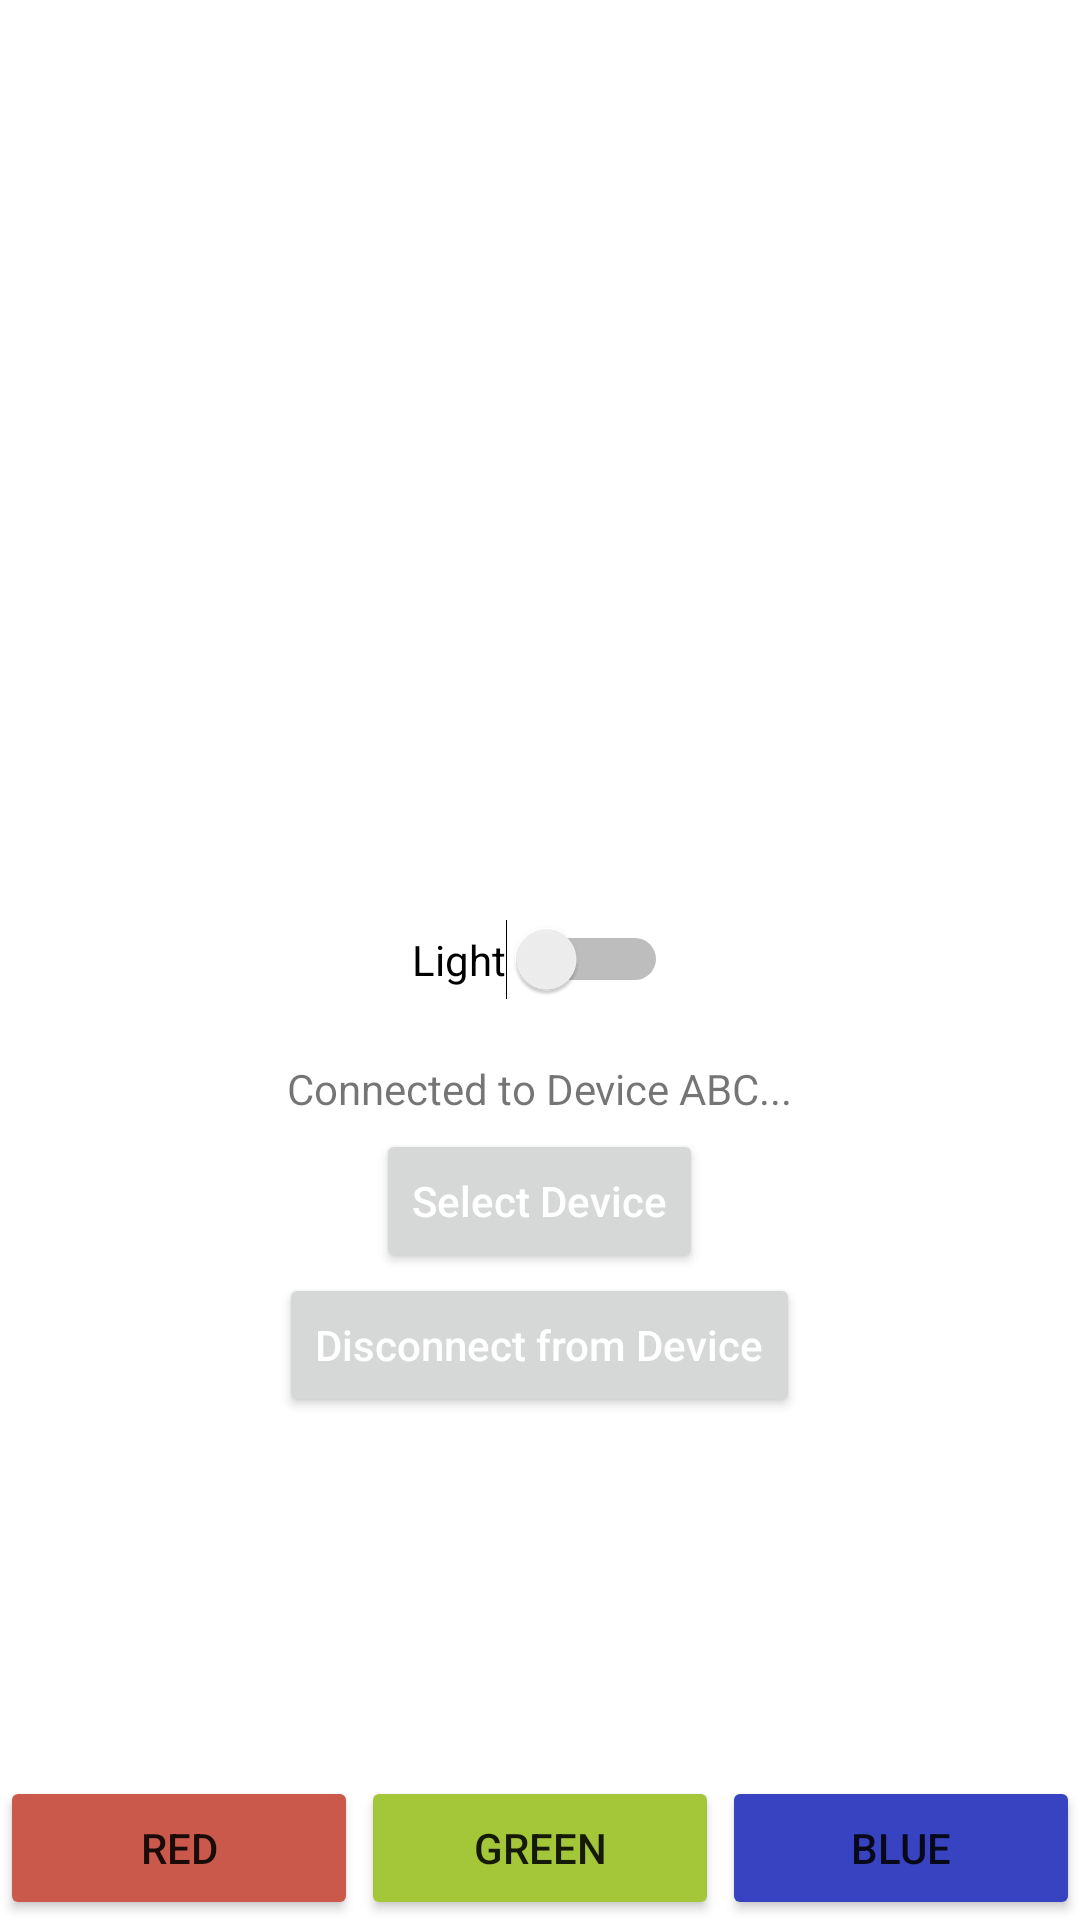

This screen was rendered from an Android layout file. Write that file and the resources it references.
<!-- AndroidManifest.xml: application theme Theme.HomeAutomationLights -->
<!-- res/layout/activity_main.xml -->
<?xml version="1.0" encoding="utf-8"?>
<RelativeLayout xmlns:android="http://schemas.android.com/apk/res/android"
    xmlns:app="http://schemas.android.com/apk/res-auto"
    xmlns:tools="http://schemas.android.com/tools"
    android:layout_width="match_parent"
    android:layout_height="match_parent"
    tools:context=".MainActivity">

    <LinearLayout
        android:layout_width="match_parent"
        android:layout_height="wrap_content"
        android:layout_alignParentBottom="true">
        <Button
            android:id="@+id/REDButton"
            android:layout_weight="1"
            android:backgroundTint="@color/red"
            android:layout_width="wrap_content"
            android:layout_height="wrap_content"
            android:text="Red" />

        <Button
            android:id="@+id/GREENButton"
            android:backgroundTint="@color/green"
            android:layout_weight="1"
            android:layout_marginLeft="1dp"
            android:layout_width="wrap_content"
            android:layout_height="wrap_content"
            android:text="Green" />

        <Button
            android:id="@+id/BLUEButton"
            android:backgroundTint="@color/blue"
            android:layout_weight="1"
            android:layout_marginLeft="1dp"
            android:layout_width="wrap_content"
            android:layout_height="wrap_content"
            android:text="Blue" />


    </LinearLayout>

    <Switch
        android:id="@+id/switch1"
        android:layout_width="wrap_content"
        android:layout_height="wrap_content"
        android:text="Light"
        android:layout_centerInParent="true"/>

    <TextView
        android:id="@+id/connectedDevice"
        android:layout_width="wrap_content"
        android:layout_height="wrap_content"
        android:layout_below="@+id/switch1"
        android:layout_centerHorizontal="true"
        android:layout_marginTop="20dp"
        android:text="Connected to Device ABC..."/>

    <Button
        android:id="@+id/selectdevice"
        android:layout_width="wrap_content"
        android:layout_height="wrap_content"
        android:layout_below="@+id/connectedDevice"
        android:layout_centerHorizontal="true"
        android:layout_marginTop="4dp"
        android:hint="Select Device"
        android:textColorHint="@color/white"
        />
    <Button
        android:id="@+id/disconnect_from_device"
        android:layout_width="wrap_content"
        android:layout_height="wrap_content"
        android:layout_below="@+id/selectdevice"
        android:layout_centerHorizontal="true"
        android:hint="Disconnect from Device"
        android:textColorHint="@color/white"
        />


</RelativeLayout>
<!-- resources referenced by this layout -->
<resources>
  <color name="blue">#FF3843c1</color>
  <color name="green">#FFA4C639</color>
  <color name="red">#FFCB594B</color>
  <color name="white">#FFFFFFFF</color>
  <style name="Theme.HomeAutomationLights" parent="Theme.MaterialComponents.DayNight.DarkActionBar">
          
          <item name="colorPrimary">@color/purple_500</item>
          <item name="colorPrimaryVariant">@color/purple_700</item>
          <item name="colorOnPrimary">@color/white</item>
          
          <item name="colorSecondary">@color/teal_200</item>
          <item name="colorSecondaryVariant">@color/teal_700</item>
          <item name="colorOnSecondary">@color/black</item>
          
          <item name="android:statusBarColor" tools:targetApi="l">?attr/colorPrimaryVariant</item>
          
      </style>
  <color name="purple_500">#FF6200EE</color>
  <color name="purple_700">#FF3700B3</color>
  <color name="teal_200">#FF03DAC5</color>
  <color name="teal_700">#FF018786</color>
  <color name="black">#FF000000</color>
</resources>
